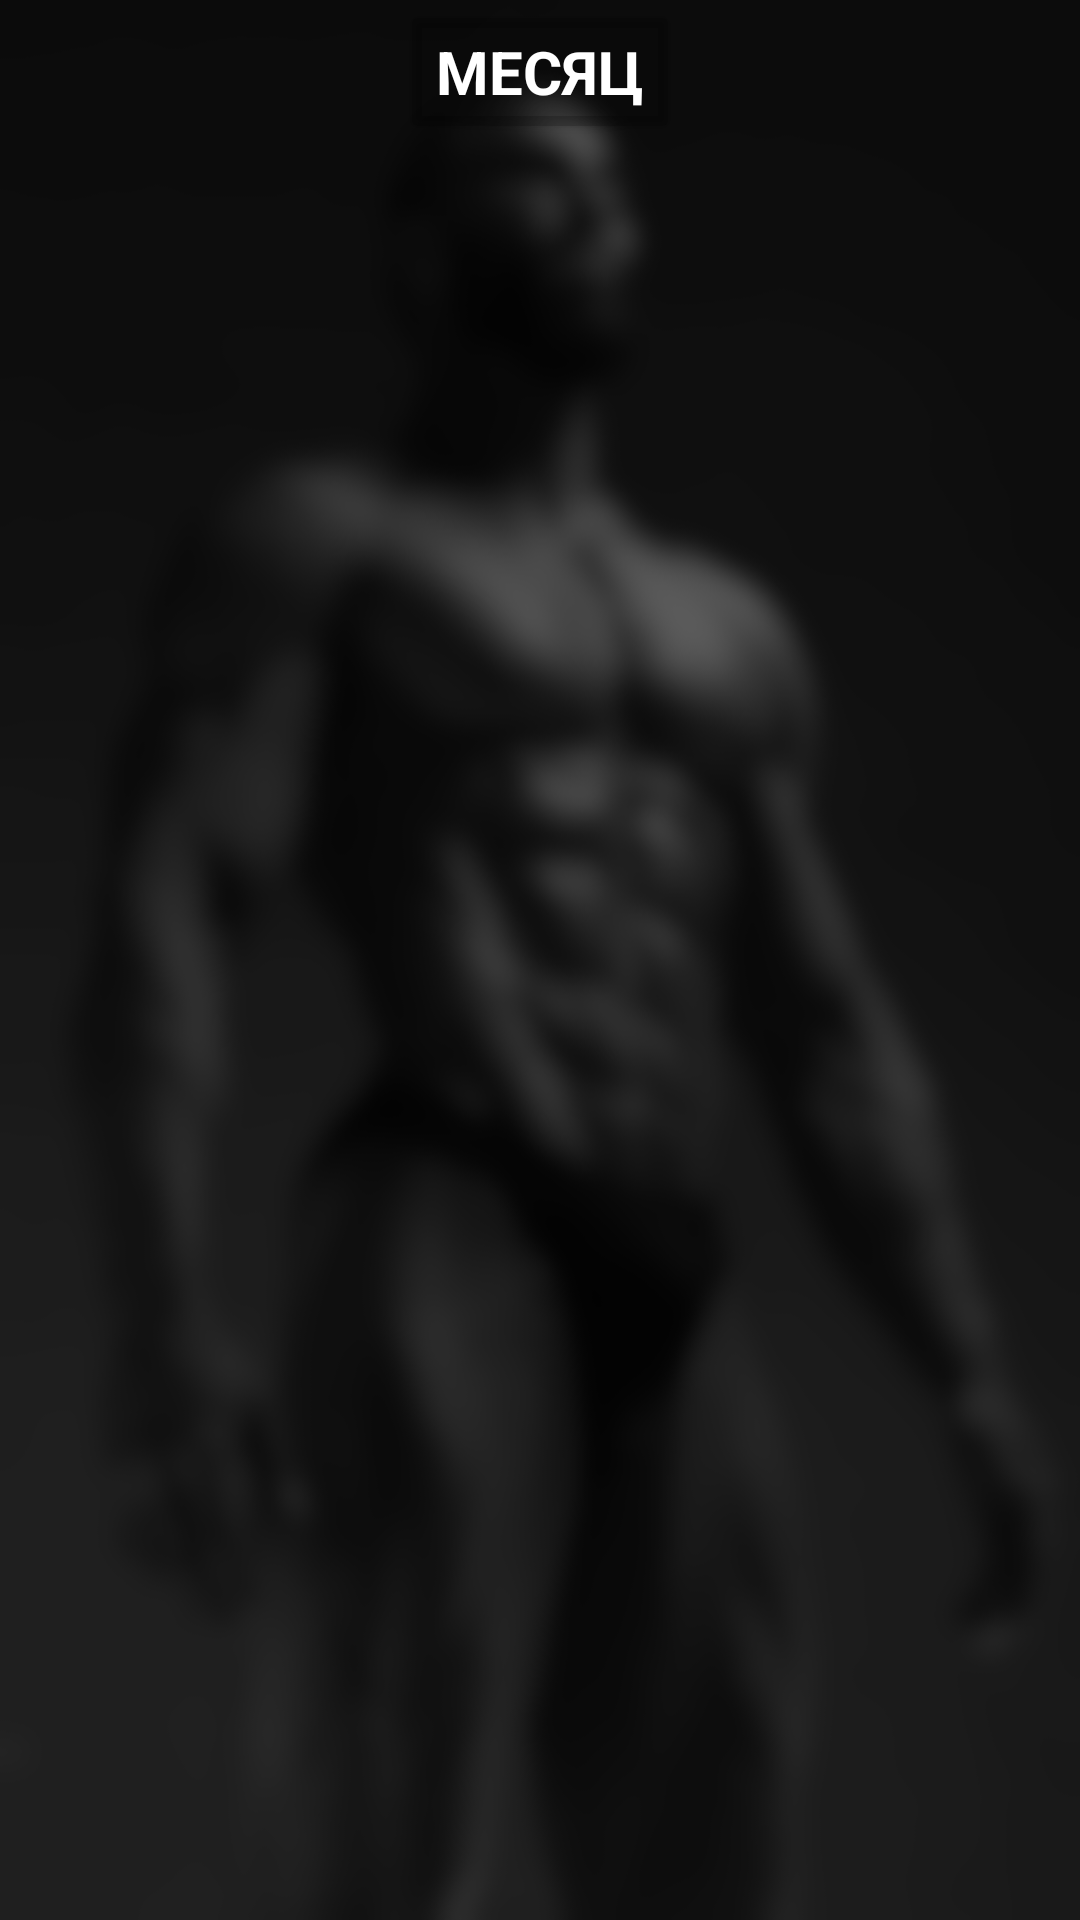

Reconstruct the res/layout file that produces this screen, plus the resources it refers to.
<!-- AndroidManifest.xml: application theme AppTheme.Launcher -->
<!-- res/layout/fragment_calendar.xml -->
<?xml version="1.0" encoding="utf-8"?>
<androidx.coordinatorlayout.widget.CoordinatorLayout xmlns:android="http://schemas.android.com/apk/res/android"
    xmlns:tools="http://schemas.android.com/tools"
    android:layout_width="match_parent"
    android:layout_height="match_parent"
    android:background="@drawable/left_"
    tools:context=".view.fragment.сalendar.CalendarFragment"
    tools:ignore="MissingDefaultResource">

    <LinearLayout
        android:layout_width="match_parent"
        android:layout_height="match_parent"
        android:orientation="vertical">

        <Button
            android:id="@+id/switchMode"
            android:layout_width="wrap_content"
            android:layout_height="wrap_content"
            android:layout_gravity="center"
            android:backgroundTint="@color/black"
            android:text="@string/month"
            android:textColor="@color/white"
            android:textSize="20sp"
            android:textStyle="bold" />

        <LinearLayout
            android:id="@+id/container"
            android:layout_width="match_parent"
            android:layout_height="0dp"
            android:layout_weight="1"
            android:orientation="vertical" />
    </LinearLayout>



</androidx.coordinatorlayout.widget.CoordinatorLayout>
<!-- resources referenced by this layout -->
<resources>
  <color name="black">#33000000</color>
  <color name="white">#FFFFFFFF</color>
  <!-- drawable left_: png bitmap (drawable, 103385 bytes) -->
  <string name="month">Месяц</string>
  <style name="AppTheme.Launcher">
          <item name="android:windowBackground">@drawable/launcher_entering</item>
      </style>
  <!-- drawable launcher_entering: jpg bitmap (drawable, 50050 bytes) -->
</resources>
